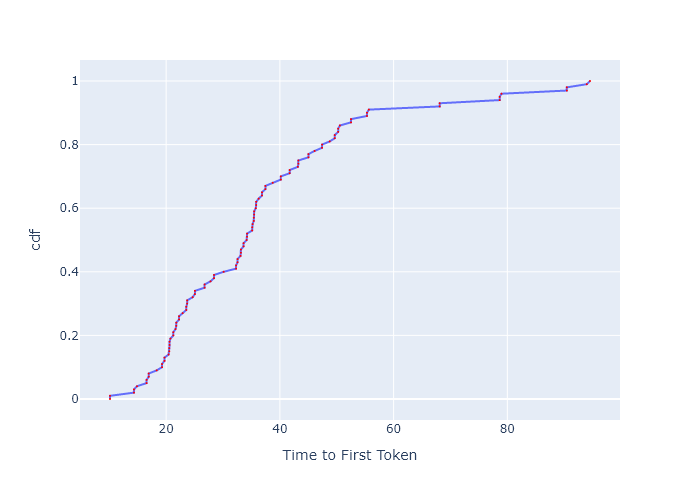

The data file committed next to this chart (first rows):
, cdf, Time to First Token
0, 0.0, 10.12
1, 0.01, 10.12
2, 0.02, 14.34
3, 0.03, 14.34
4, 0.04, 14.86
5, 0.05, 16.56
6, 0.06, 16.56
7, 0.07, 16.93
8, 0.08, 16.93
9, 0.09, 18.34
10, 0.1, 19.28
11, 0.11, 19.28
12, 0.12, 19.71
13, 0.13, 19.71
14, 0.14, 20.43
15, 0.15, 20.55
16, 0.16, 20.55
17, 0.17, 20.59
18, 0.18, 20.59
19, 0.19, 20.76
20, 0.2, 21.26
21, 0.21, 21.26
22, 0.22, 21.65
23, 0.23, 21.78
24, 0.24, 21.78
25, 0.25, 22.26
26, 0.26, 22.26
27, 0.27, 22.9
28, 0.28, 23.55
29, 0.29, 23.55
30, 0.3, 23.69
31, 0.31, 23.69
32, 0.32, 24.66
33, 0.33, 25.05
34, 0.34, 25.05
35, 0.35, 26.76
36, 0.36, 26.76
37, 0.37, 27.8
38, 0.38, 28.42
39, 0.39, 28.42
40, 0.4, 30.11
41, 0.41, 32.3
42, 0.42, 32.3
43, 0.43, 32.56
44, 0.44, 32.56
45, 0.45, 33.08
46, 0.46, 33.15
47, 0.47, 33.15
48, 0.48, 33.62
49, 0.49, 33.62
50, 0.5, 34.16
51, 0.51, 34.23
52, 0.52, 34.23
53, 0.53, 35.13
54, 0.54, 35.13
55, 0.55, 35.2
56, 0.56, 35.41
57, 0.57, 35.41
58, 0.58, 35.48
59, 0.59, 35.48
... 41 more rows
